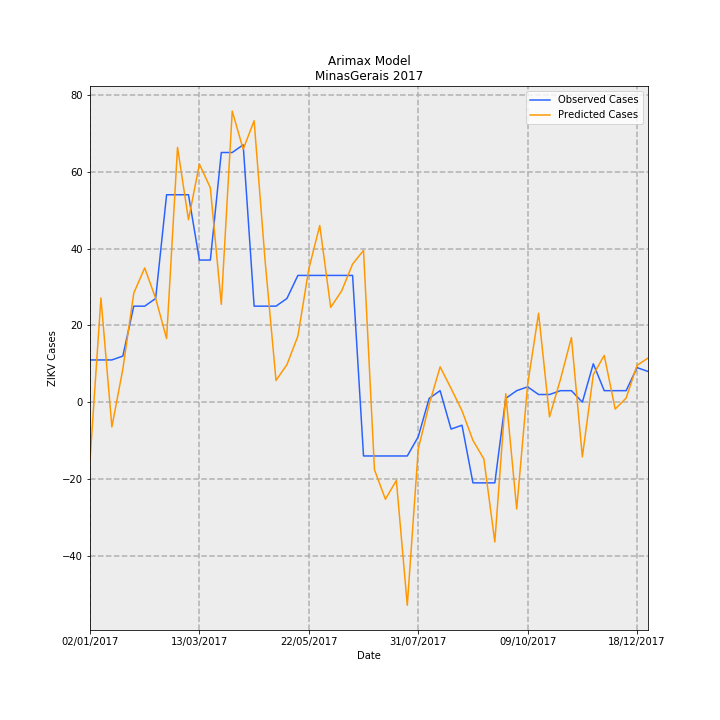

The data file committed next to this chart (first rows):
Date, predictions_incidence, observed_incidence, Predicted Cases, Observed Cases, error
02/01/2017, -0.07202, 0.05208, -15.21, 11.0, 26.21
09/01/2017, 0.1285, 0.05208, 27.13, 11.0, -16.13
16/01/2017, -0.03053, 0.05208, -6.449, 11.0, 17.45
23/01/2017, 0.04071, 0.05682, 8.598, 12, 3.402
30/01/2017, 0.1344, 0.1184, 28.39, 25, -3.388
06/02/2017, 0.1655, 0.1184, 34.96, 25, -9.961
13/02/2017, 0.128, 0.1278, 27.02, 27.0, -0.02271
20/02/2017, 0.0784, 0.2557, 16.56, 54.0, 37.44
27/02/2017, 0.3141, 0.2557, 66.33, 54.0, -12.33
06/03/2017, 0.2249, 0.2557, 47.5, 54.0, 6.499
13/03/2017, 0.2935, 0.1752, 61.98, 37, -24.98
20/03/2017, 0.2642, 0.1752, 55.8, 37, -18.8
27/03/2017, 0.1207, 0.3078, 25.48, 65.0, 39.52
03/04/2017, 0.3588, 0.3078, 75.77, 65.0, -10.77
10/04/2017, 0.3117, 0.3172, 65.84, 67.0, 1.162
17/04/2017, 0.3469, 0.1184, 73.26, 25, -48.26
24/04/2017, 0.1749, 0.1184, 36.94, 25, -11.94
01/05/2017, 0.02681, 0.1184, 5.662, 25, 19.34
08/05/2017, 0.04631, 0.1278, 9.781, 27.0, 17.22
15/05/2017, 0.08145, 0.1563, 17.2, 33.0, 15.8
22/05/2017, 0.1643, 0.1563, 34.7, 33.0, -1.7
29/05/2017, 0.2178, 0.1563, 46, 33.0, -13
05/06/2017, 0.1168, 0.1563, 24.67, 33.0, 8.331
12/06/2017, 0.1372, 0.1563, 28.98, 33.0, 4.022
19/06/2017, 0.1703, 0.1563, 35.96, 33.0, -2.959
26/06/2017, 0.1871, -0.06629, 39.51, -14.0, -53.51
03/07/2017, -0.08323, -0.06629, -17.58, -14.0, 3.578
10/07/2017, -0.1196, -0.06629, -25.26, -14.0, 11.26
17/07/2017, -0.09641, -0.06629, -20.36, -14.0, 6.362
24/07/2017, -0.2503, -0.06629, -52.87, -14.0, 38.87
31/07/2017, -0.05779, -0.04261, -12.21, -9, 3.205
07/08/2017, -0.002799, 0.004735, -0.5912, 1, 1.591
14/08/2017, 0.04358, 0.0142, 9.204, 3, -6.204
21/08/2017, 0.01702, -0.03314, 3.594, -7.0, -10.59
28/08/2017, -0.01052, -0.02841, -2.221, -6, -3.779
04/09/2017, -0.04708, -0.09943, -9.943, -21.0, -11.06
11/09/2017, -0.07001, -0.09943, -14.79, -21.0, -6.214
18/09/2017, -0.1722, -0.09943, -36.38, -21.0, 15.38
25/09/2017, 0.01042, 0.004735, 2.201, 1, -1.201
02/10/2017, -0.1317, 0.0142, -27.81, 3, 30.81
09/10/2017, 0.02174, 0.01894, 4.592, 4, -0.5918
16/10/2017, 0.1097, 0.00947, 23.17, 2, -21.17
23/10/2017, -0.01808, 0.00947, -3.817, 2, 5.817
30/10/2017, 0.02821, 0.0142, 5.957, 3, -2.957
06/11/2017, 0.07967, 0.0142, 16.83, 3, -13.83
13/11/2017, -0.06742, 0.0, -14.24, 0.0, 14.24
20/11/2017, 0.03384, 0.04735, 7.147, 10, 2.853
27/11/2017, 0.05767, 0.0142, 12.18, 3, -9.181
04/12/2017, -0.008441, 0.0142, -1.783, 3, 4.783
11/12/2017, 0.005049, 0.0142, 1.066, 3, 1.934
18/12/2017, 0.0454, 0.04261, 9.588, 9, -0.5884
25/12/2017, 0.05434, 0.03788, 11.48, 8, -3.476
